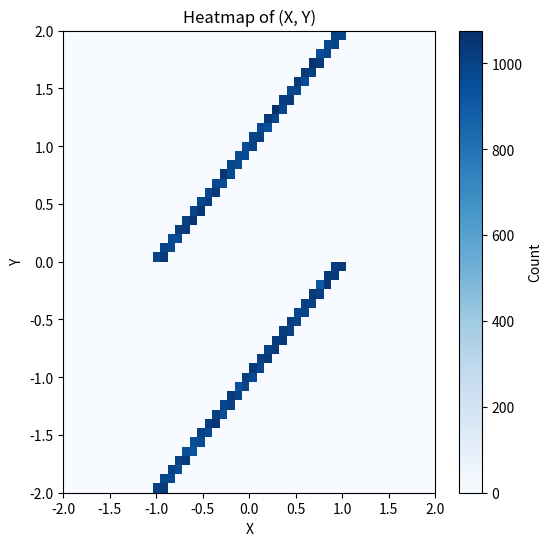

Write the Python code that produced this figure.
import numpy as np
import matplotlib.pyplot as plt

def generate_samples(n):
    X = np.random.uniform(-1, 1, n)
    G = np.random.choice([-1, 1], n, p=[0.5, 0.5])
    Y = X + G
    return X, Y

def plot_heatmap(X, Y):
    plt.figure(figsize=(6, 6))
    plt.hist2d(X, Y, bins=50, range=[[-2, 2], [-2, 2]], cmap='Blues')
    plt.colorbar(label='Count')
    plt.xlabel('X')
    plt.ylabel('Y')
    plt.title('Heatmap of (X, Y)')
    plt.show()

def compute_expectations(X, Y):
    c_xy = np.mean(np.abs(X - Y))
    y_squared = np.mean(Y**2)
    x_squared = np.mean(X**2)
    return c_xy, y_squared, x_squared

def kl_divergence(p, q):
    return np.sum(p * np.log(p / q))

def bregman_projection(P, mu, nu, max_iter=100, tol=1e-6):
    for _ in range(max_iter):
        P_prev = P.copy()
        
        # Project onto the constraint set defined by mu
        P = P * mu[:, np.newaxis] / np.sum(P, axis=1)[:, np.newaxis]
        
        # Project onto the constraint set defined by nu
        P = P * nu[np.newaxis, :] / np.sum(P, axis=0)[np.newaxis, :]
        
        # Check for convergence
        if kl_divergence(P, P_prev) < tol:
            break
    
    return P

def main():
    n = 100000  # Number of samples
    X, Y = generate_samples(n)

    # Discretize the support of X and Y
    x_range = np.linspace(-1, 1, 100)
    y_range = np.linspace(-2, 2, 200)

    # Compute the empirical distributions of X and Y
    mu, _ = np.histogram(X, bins=x_range, density=True)
    nu, _ = np.histogram(Y, bins=y_range, density=True)

    # Initialize the coupling matrix P
    P = np.outer(mu, nu)

    # Perform Bregman projection
    P_star = bregman_projection(P, mu, nu)

    # Compute expectations using the optimal coupling P*
    x_grid, y_grid = np.meshgrid(x_range[:-1], y_range[:-1], indexing='ij')
    c_xy = np.sum(np.abs(x_grid - y_grid) * P_star)
    y_squared = np.sum(y_grid**2 * P_star)
    x_squared = np.sum(x_grid**2 * P_star)

    print(f"E[|X - Y|] = {c_xy:.4f}")
    print(f"E[Y^2 - X^2] = {y_squared - x_squared:.4f}")

    # Plot heatmap
    plot_heatmap(X, Y)

if __name__ == "__main__":
    main()